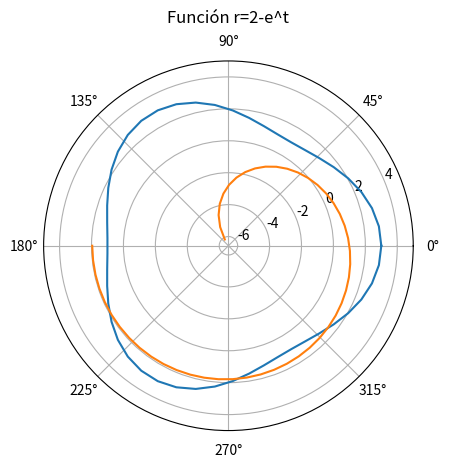

The script that saved this image: (Note: this script raises an exception after producing the figure.)
# -*- coding: utf-8 -*-
"""
Created on Sun Feb 11 17:03:20 2018

[redacted]
"""

#GRÁFICAS 

#función r=2+cos(3t)

import numpy as np 
import matplotlib.pyplot as plt

theta = np.linspace(0, 2*np.pi)
r = 2+ np.cos(3*theta)

ax = plt.subplot(111, projection='polar')
ax.plot(theta, r)
ax.set_rmax(5)
ax.grid(True)

ax.set_title("Función r=2+cos(3t)", va='bottom')

plt.show()


#función r=2-e^t, duda con la gráfica respecto a Wolfram

theta = np.linspace(-np.pi,2*np.pi/3)
r = 2 - np.exp(theta)

ax = plt.subplot(111, projection='polar')
ax.plot(theta, r)
ax.set_rmax(5)
ax.grid(True)

ax.set_title("Función r=2-e^t", va='bottom')

plt.show()


#RAÍCES

from numpy import sign
from numpy import exp

def busquedaIncremental(f,a,b,intervalo,error):
    
    x1 = a
    x2 = a + intervalo
    f1 = f(a) 
    f2 = f(x2)   
    
    while (sign(f1) == sign(f2) and abs(x2-x1)>=error):
        if (x2 >= b): 
            return None
        else:        
            x1 = x2 
            x2 = x1 + intervalo
            f1 = f2
            f2 = f(x2)
        
    return (x1 + x2)/2.0

    
def f(x): return exp(x) - cos(3*x)

intervalo = 0.0001
error = 0.000001
maximo = 2*np.pi
contador = -2*np.pi

raices = []       

while (contador < maximo):
    
    a = contador
    b = contador + intervalo    
    resultado = busquedaIncremental(f,a,b,intervalo,error)  
    
    if (resultado != None):
        raices.append(resultado)
    contador += intervalo
    
print("\nRaices: \n",raices,"\n")